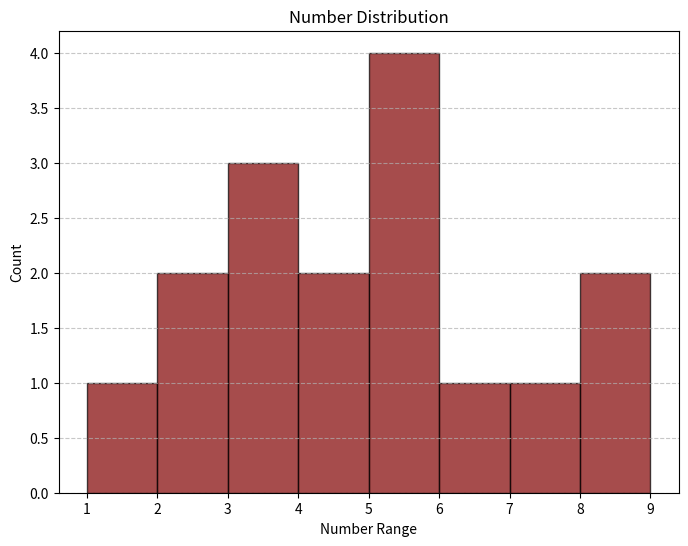

Generate this figure with matplotlib:
import matplotlib.pyplot as plt
def plot_histogram(data, bins=10, title="Histogram", xlabel="Values", ylabel="Frequency"):
    """
    Plot a histogram for a list of numbers.

    Args:
        data (list): List of numbers to plot.
        bins (int): Number of bins in the histogram.
        title (str): Title of the plot.
        xlabel (str): Label for the x-axis.
        ylabel (str): Label for the y-axis.
    """
    plt.figure(figsize=(8, 6))
    plt.hist(data, bins=bins, color='maroon', edgecolor='black', alpha=0.7)
    plt.title(title)
    plt.xlabel(xlabel)
    plt.ylabel(ylabel)
    plt.grid(axis='y', linestyle='--', alpha=0.7)
    plt.show()

# Example usage
data = [1, 2, 2, 3, 3, 3, 4, 4, 5, 5, 5, 5, 6, 7, 8, 9]
plot_histogram(data, bins=8, title="Number Distribution", xlabel="Number Range", ylabel="Count")
